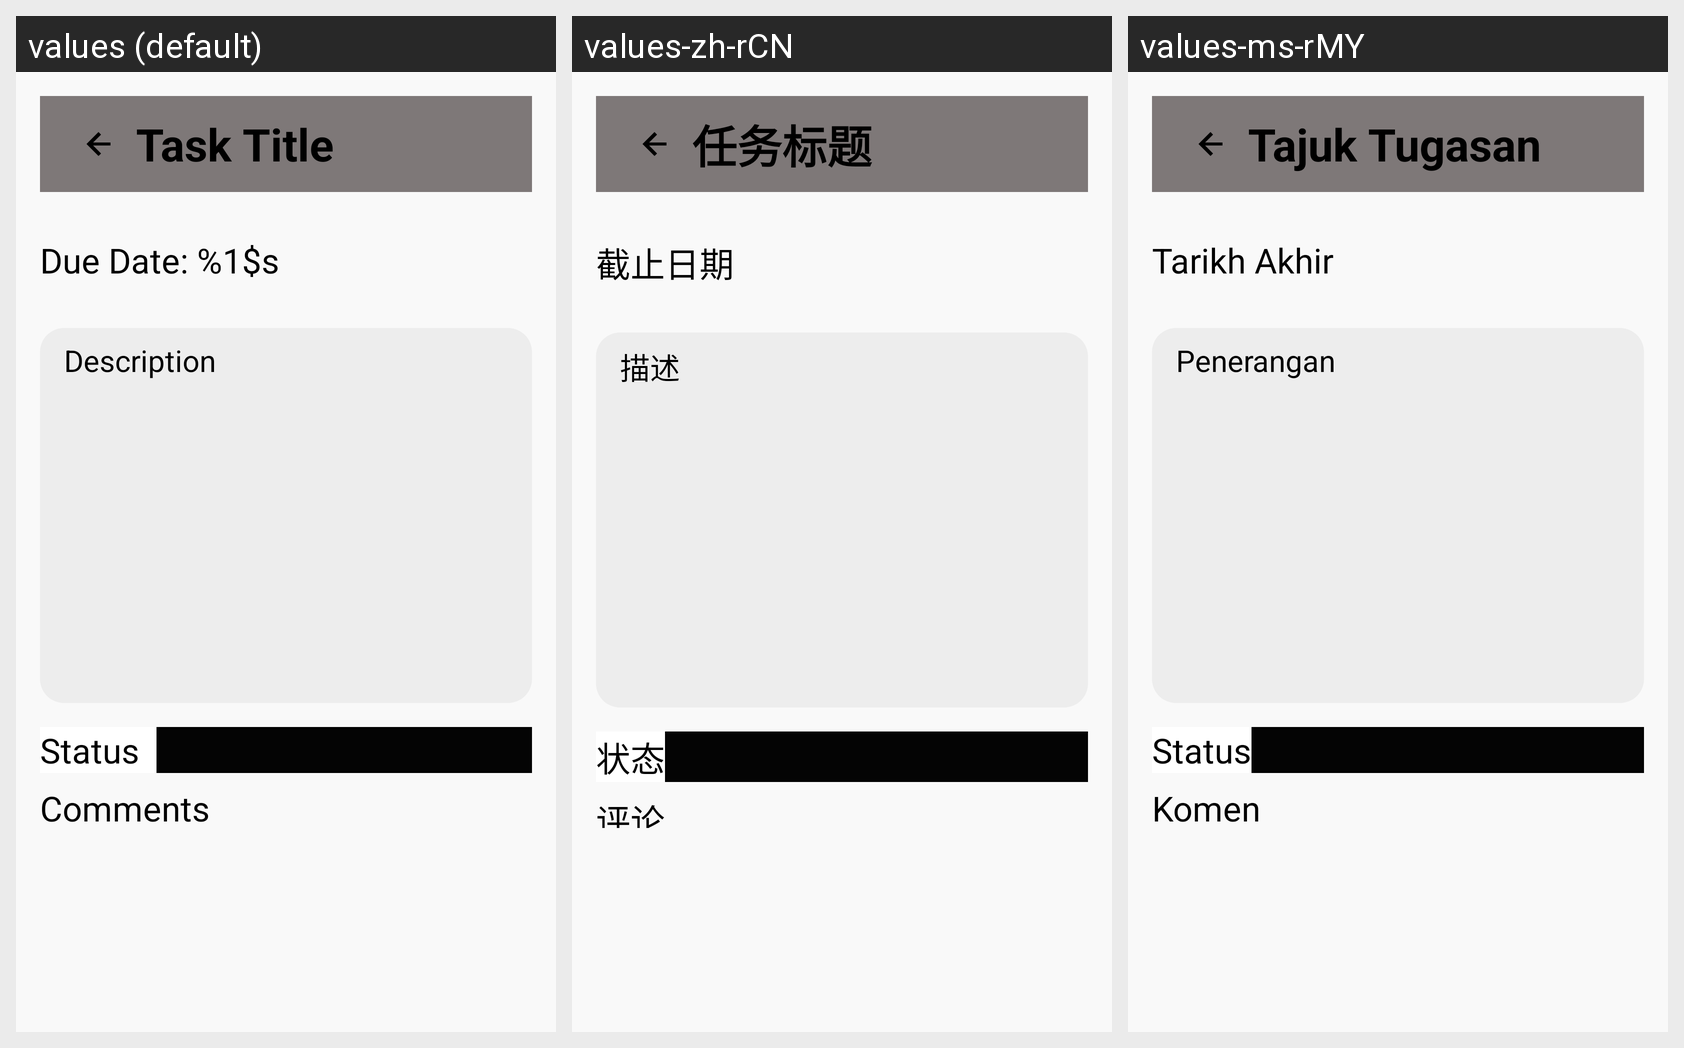

Strings drawn on this Android screen and how each of the app's shown locales translates them:
Android screen res/layout/activity_task_detail_admin.xml rendered under 3 locales, left to right: values (default), values-zh-rCN, values-ms-rMY. Device: Nexus 5 (rendered at 1080×1920; each locale shown at half size, 540×960, under a caption strip naming it); theme Theme.ProgressioMobileApp.
Strings drawn on this screen, with the default value and each locale's value (text and hints the layout hard-codes, and strings that could not be matched under every locale, appear in the picture but are not listed):

task_title
  values: Task Title
  values-zh-rCN: 任务标题
  values-ms-rMY: Tajuk Tugasan

due_date
  values: Due Date: %1$s
  values-zh-rCN: 截止日期
  values-ms-rMY: Tarikh Akhir

description
  values: Description
  values-zh-rCN: 描述
  values-ms-rMY: Penerangan

status
  values: Status  
  values-zh-rCN: 状态
  values-ms-rMY: Status

comments
  values: Comments
  values-zh-rCN: 评论
  values-ms-rMY: Komen
